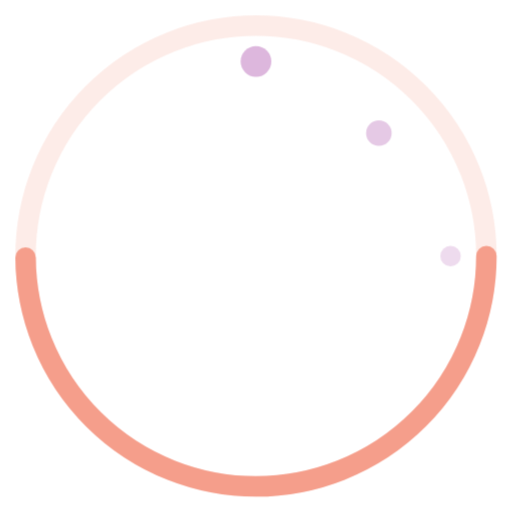
t = 0.00 s
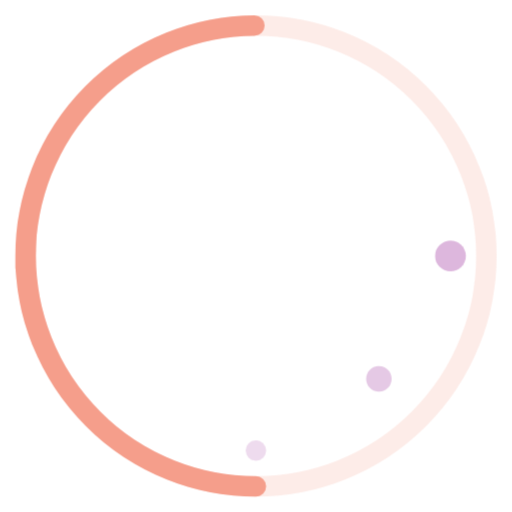
t = 0.50 s
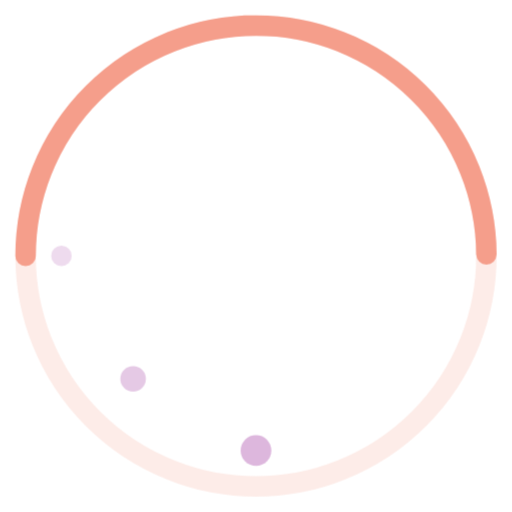
t = 1.00 s
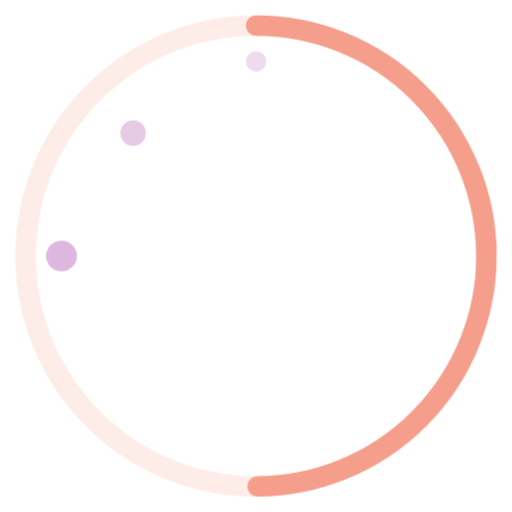
t = 1.50 s

The animated SVG that drew these frames (rendered in a browser with its animation timeline set to each time). Animation: 1 CSS @keyframes rule; one cycle of 2.00 s, repeats indefinitely.

<svg viewBox="0 0 100 100" xmlns="http://www.w3.org/2000/svg">
  <defs>
    <style>
      @keyframes spin {
        from { transform: rotate(0deg); }
        to { transform: rotate(360deg); }
      }
      .spinner {
        animation: spin 2s linear infinite;
        transform-origin: 50px 50px;
      }
    </style>
  </defs>

  <g class="spinner">
    <!-- Outer ring -->
    <circle cx="50" cy="50" r="45" fill="none" stroke="#F59E8B" stroke-width="4" opacity="0.2"/>

    <!-- Progress ring -->
    <circle
      cx="50"
      cy="50"
      r="45"
      fill="none"
      stroke="#F59E8B"
      stroke-width="4"
      stroke-dasharray="141 360"
      stroke-linecap="round"
    />

    <!-- Inner decorative dots -->
    <circle cx="50" cy="12" r="3" fill="#D4A5D4" opacity="0.8"/>
    <circle cx="74" cy="26" r="2.5" fill="#D4A5D4" opacity="0.6"/>
    <circle cx="88" cy="50" r="2" fill="#D4A5D4" opacity="0.4"/>
  </g>
</svg>
